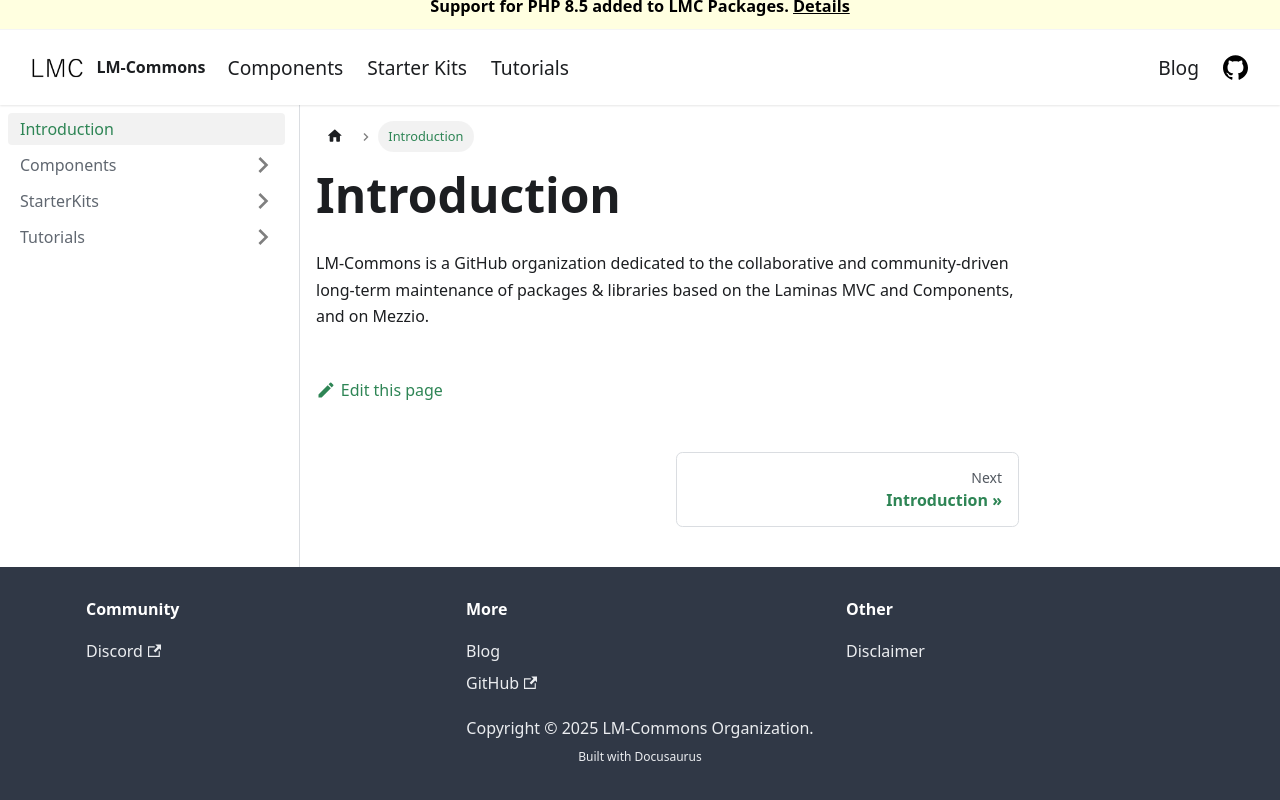

repository: visto9259/lm-commons.github.io · page: docs/introduction/index.html · generator: docusaurus

---
sidebar_position: 1
---

# Introduction

LM-Commons is a GitHub organization dedicated to the collaborative
and community-driven long-term maintenance of packages & libraries based on the Laminas MVC and Components.

Many of the packages found in the LM-Commons repositories are former ZF-Commons packages
that were migrated to the Laminas Project framework.
